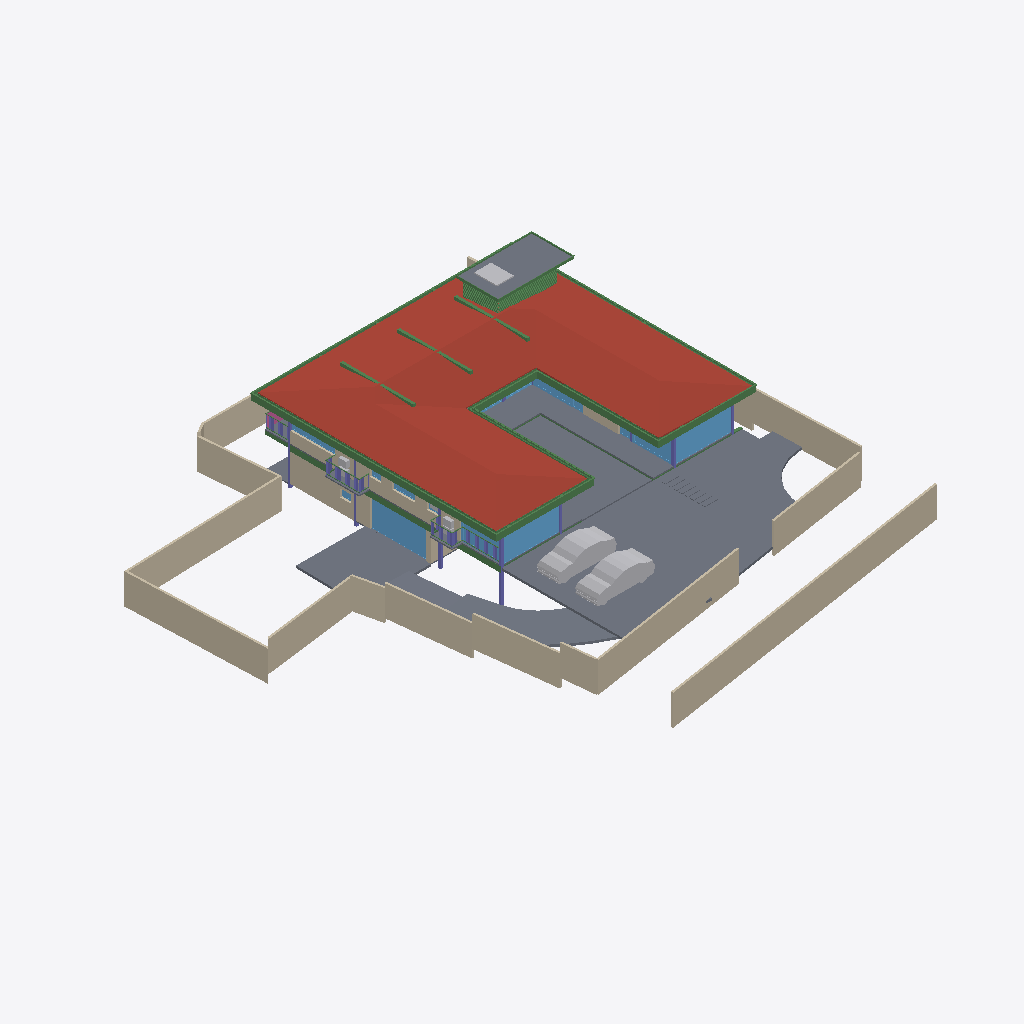
Isometric view of an IFC building model (IFC-SPF (STEP), schema IFC4X3, length unit metre), seen from the south-west, elements coloured by IFC class: 52 beams (green), 23 walls (beige), 21 slabs (grey), 15 windows (light blue), 8 other elements (light grey), 7 columns (violet), 1 roof (red-brown), 1 railing (pink).
Extent 40.0 m × 44.2 m × 9.0 m (x, y, z). Storeys (5): CELLAR at -2.55 m; GROUND  at 0.00 m; GROUND FLOOR at 0.45 m; GF Lintel at 3.15 m; FIRST FLOOR at 3.65 m. Elements (561): 182 IfcColumn, 149 IfcBeam, 60 IfcWall, 40 IfcWindow, 26 IfcSlab, 24 IfcFurniture, 16 IfcSanitaryTerminal, 15 IfcDoor, 14 IfcCovering, 13 IfcFurnishingElement, 8 IfcUnitaryEquipment, 4 IfcVehicle.

HEADER;
FILE_DESCRIPTION(('ViewDefinition [CoordinationView]'),'2;1');
FILE_NAME('Manilal.ifc','2025-02-21T21:39:43+05:30',(),(),'IfcOpenShell 0.8.0','Bonsai 0.8.0','');
FILE_SCHEMA(('IFC4X3'));
ENDSEC;
DATA;
#1480=IFCPROJECT('2TuuvCHJz54PsFPcraEbH$',$,'My Project',$,$,$,$,(#3,#128),#1481);
#3305=IFCSITE('0lpfVeOW52QfroqLYyHNY2',$,'My Site',$,$,#26,$,$,$,$,$,$,$,$);
#22021=IFCSITE('3bEIgyqTrDuwi1cEDDCOva',$,'Site',$,$,#223414,#22354,$,$,$,$,$,$,$);
#3313=IFCBUILDING('0MzaWOaS178x5FMqOflU3C',$,'My Building',$,$,#25,$,$,$,$,$,$);
#2081=IFCBUILDINGSTOREY('09kFoqoxrCvB1_fcEsMZsQ',$,'GROUND FLOOR',$,$,#217,$,$,$,$);
#2986=IFCBUILDINGSTOREY('0zoFHJ9PnFW80M$mIVDQW3',$,'CELLAR',$,$,#14477,$,$,$,$);
#17145=IFCBUILDINGSTOREY('0MckaoTknA3edZMUNhTyAK',$,'FIRST FLOOR',$,$,#17254,$,$,$,$);
#20035=IFCBUILDINGSTOREY('3LpnsPikv4mRTBpfC3WQtx',$,'GROUND ',$,$,#20051,$,$,$,$);
#23582=IFCBUILDINGSTOREY('0DtUgpQ1b6nBmkLmvc_ehu',$,'GF Lintel',$,$,#23767,$,$,$,$);
#17255=IFCROOF('188ChkeVP4PP3HZ1_FwQ2Y',$,'Roof',$,$,#383469,#17288,$,.HIP_ROOF.);
#20004=IFCSLAB('2GmqP$Wiz2HBtZ3_3kNDpG',$,'Slab',$,$,#20401,#20015,$,$);
#441052=IFCWALL('1WNacC15X0Xf0V_b60Qnrw',$,'Wall',$,$,#441102,#441063,$,$);
#2047=IFCSLAB('0o4IYvr$r5a9xXip1qf77x',$,'Slab',$,$,#57250,#2052,$,$);
#25887=IFCWALL('3DOK2PUDn3QwM2HLeZR6QD',$,'Wall',$,$,#229890,#25894,$,$);
#214630=IFCWALL('1v3BeDslv3W8LfR3WiqTEd',$,'Wall',$,$,#214830,#214641,$,$);
#28186=IFCWALL('2UlyJbGOL47vem9W3W5T7b',$,'Wall',$,$,#214889,#28197,$,$);
#19980=IFCSLAB('0gBflP6QrCERrajZS4Jcb5',$,'Slab',$,$,#244961,#19995,$,$);
#29381=IFCSLAB('30Y2A3Waj1_g7GRY9nwvu4',$,'Slab',$,$,#389183,#29392,$,$);
#29284=IFCSLAB('3iSMNRhjn6RxAf9MsQotHf',$,'Slab',$,$,#235074,#29295,$,$);
#229971=IFCWALL('2oOsi6buvCeB4sZT1ijFA2',$,'Wall',$,$,#230065,#229982,$,$);
#230171=IFCWALL('1HPS5ge59FQA3Ucv4$dmpm',$,'Wall',$,$,#230227,#230182,$,$);
#26619=IFCWALL('0FMxrmeoPF7x0oR7G9$aVh',$,'Wall',$,$,#27506,#26630,$,$);
#27060=IFCWALL('10l$0x7lzBbBMMGF1qxI0s',$,'Wall',$,$,#27511,#27071,$,$);
#27353=IFCWALL('2Y2Bm57Cb8Exxz7st0aRUc',$,'Wall',$,$,#214921,#27364,$,$);
#366531=IFCSLAB('3CWvIDU8b5ovMmi84oWpbg',$,'Covering.004',$,$,#366757,#366542,$,.FLOOR.);
#58147=IFCVEHICLE('2iiwfLdIv6T90_RV$NVTaP',$,'Vehicle',$,$,#58943,#58160,$,$);
#363464=IFCVEHICLE('3niOYHlMXAmArMi6E7T5Sk',$,'Vehicle',$,$,#363562,#363477,$,$);
#28224=IFCWALL('10RvTK_K97Xg3Zon6pJwxP',$,'Wall',$,$,#229504,#28235,$,$);
#186882=IFCBEAM('0qH_dKLj5CKhNXTG2DYY06',$,'Beam',$,$,#266229,#186893,$,$);
#229124=IFCWALL('3MfSYaOiTA4AjSKpPvRhyi',$,'Wall',$,$,#395482,#229135,$,$);
#29467=IFCWALL('2U66_ERPrD$A$2PTOc1bPA',$,'Wall',$,$,#380726,#29478,$,$);
#18623=IFCWINDOW('0ge9G9fGz6TwGxq3OxN388',$,'Window.013',$,$,#436298,#44702,'DB',2.79999995231628,4.92999982833862,$,.SINGLE_PANEL.,$);
#265447=IFCWINDOW('11VC8UY6nBiuqgLWYbOviy',$,'Window',$,$,#436317,#265465,$,2.79999995231628,4.92999982833862,$,.SINGLE_PANEL.,$);
#23385=IFCWINDOW('3liBQwp293KPogKKZ10Jtg',$,'Window',$,$,#265446,#43696,$,2.79999995231628,4.92999982833862,$,.SINGLE_PANEL.,$);
#37612=IFCWALL('2oouJeu9XF0PkUjeEvxQOm',$,'Wall',$,$,#265996,#37632,$,$);
#363538=IFCSLAB('0rfp_Ohov2qeqT3_TxdHEi',$,'Slab',$,$,#363567,#363547,$,$);
#26770=IFCWALL('27WVA19Qv4efvQm6cWiqsn',$,'Wall',$,$,#229922,#26781,$,$);
#27098=IFCWALL('2qQNxnpy98iB6JMyhLi2FK',$,'Wall',$,$,#27516,#27109,$,$);
#29348=IFCSLAB('1A5GJs4GvBjeLaBLjkEViO',$,'Slab',$,$,#235069,#29359,$,$);
#102151=IFCBEAM('2C1gwTeIv6R8TmGo509jsR',$,'Beam',$,$,#265708,#102163,$,$);
#56634=IFCBEAM('3NjOYz9cT158x52OLX4IuM',$,'Beam',$,$,#244946,#56645,$,$);
#363504=IFCSLAB('0r6Ht4Hfz9hfKU4rzPm32Z',$,'Slab',$,$,#363537,#363513,$,$);
#36042=IFCWALL('2FDZc$1Z57bgSDQnhsHhc1',$,'Wall',$,$,#380618,#36062,$,$);
#102357=IFCBEAM('3msecch2zBUOeV2BkTlji6',$,'Beam',$,$,#265762,#102368,$,$);
#102416=IFCBEAM('3ZwR1mU3j4mRYH5GbVzWyx',$,'Beam',$,$,#381655,#102427,$,$);
#383113=IFCBEAM('3pN9BWsVrF6fFxHZRO8eBr',$,'Beam',$,$,#383171,#383124,$,$);
#383279=IFCBEAM('1XLfwLWM55Lu6Nys_h14H2',$,'Beam',$,$,#383420,#383290,$,$);
#383196=IFCBEAM('3YMSqOINP17wWoKbPRQ_bp',$,'Beam',$,$,#383278,#383207,$,$);
#381392=IFCBEAM('0Rmn06ydbFSB81Pw56n_Ay',$,'Beam',$,$,#382862,#381403,$,$);
#14729=IFCWALL('2kOOzhf3b4QORblHJUR6b5',$,'Wall',$,$,#387626,#14740,$,$);
#362954=IFCAIRTERMINALBOX('0DCFUThjX2XQ_1bX$oFkVb',$,'AirTerminalBox',$,$,#363814,#362986,$,$);
#26337=IFCWALL('0dMaumaK11Re$pxoZyVSQ9',$,'Wall',$,$,#27501,#26348,$,$);
#102262=IFCBEAM('1cQ_XveKf3IhgOfAWmUbUT',$,'Beam',$,$,#265679,#102273,$,$);
#183171=IFCWINDOW('2eK2SWY_H22e6Svf5gP6pA',$,'Window',$,$,#384583,#384539,$,1.79999995231628,3.45000004768372,$,$,$);
#25622=IFCWINDOW('03HgKoXUP97huBY23s7FSC',$,'Window',$,$,#243921,#102990,$,2.79999995231628,3.45000004768372,$,.DOUBLE_PANEL_VERTICAL.,$);
#56854=IFCBEAM('2c_4G3KlX4cRg2dPODH4s1',$,'Beam',$,$,#102000,#56865,$,$);
#24721=IFCBEAM('1xlWdgLa17MBpQVB9j2Cib',$,'Beam',$,$,#101975,#24732,$,$);
#24645=IFCBEAM('0VJDvmHaXAaRtTeoMCJUjJ',$,'Beam',$,$,#101970,#24656,$,$);
#172953=IFCWALL('10Zee4wjDEAOWhtzJFWp8Q',$,'Wall',$,$,#265543,#172973,$,$);
#25457=IFCWINDOW('0wGf7PLdj6Se1mi8Sh7afr',$,'Window',$,$,#243926,#103753,$,2.79999995231628,3.45000004768372,$,$,$);
#2973=IFCCOLUMN('2ArHG8cW1Cju2rMhCGmMOe',$,'Column',$,$,#243841,#2974,$,.COLUMN.);
#14894=IFCWALL('3LM7Pm6Iv8$Bf3kD16vEYX',$,'Wall',$,$,#387608,#14905,$,$);
#382932=IFCBEAM('04xsdl57b0Z89Y_Lnocto8',$,'Beam',$,$,#383005,#382943,$,$);
#234743=IFCSLAB('3oqjVkrxP2kO8hyL_1bqut',$,'Slab',$,$,#389188,#234764,$,$);
#361974=IFCBEAM('22$tp28gPD$eEii1Cu_NBP',$,'Beam',$,$,#389103,#361985,$,$);
#166972=IFCBEAM('2DKWudKN99zg7uECGiuNeQ',$,'Beam',$,$,#267100,#166983,$,$);
#381356=IFCBEAM('0gedJyi4TEtR5XvtBnPvn$',$,'Beam',$,$,#383366,#381368,$,$);
#363781=IFCSLAB('3akcNtqwn0Hexo08k_ypkq',$,'Slab',$,$,#388473,#363802,$,$);
#382699=IFCBEAM('2CCsq6Wtn7fekeIsVouJdo',$,'Beam',$,$,#382907,#382710,$,$);
#167034=IFCBEAM('10LxUqtgbFAQRhzIckOuGH',$,'Beam',$,$,#266154,#167045,$,$);
#361917=IFCBEAM('2DEvX$$r54bOLZbNZhk144',$,'Beam',$,$,#389063,#361928,$,$);
#1342=IFCWALL('1zYAwAgZ94A9q2Xf$lP7Cn',$,'Wall',$,$,#266006,#1343,$,$);
#363=IFCCOLUMN('2qUf_epbzFMPufew4ZYNxr',$,'Column.002',$,$,#243846,#360,$,.COLUMN.);
#1407=IFCCOLUMN('22wnwPZIn238xr56_TRnAk',$,'Column.001',$,$,#264985,#1408,$,.COLUMN.);
#372609=IFCSLAB('2EaTsox1TA598PptPSl07x',$,'Slab',$,$,#373867,#372630,$,$);
#57370=IFCBEAM('0K6q7FzpX1C8m9po7jBtcY',$,'Beam',$,$,#441051,#57381,$,$);
#362002=IFCBEAM('37gO0O9qLAoABGSx5tPVKS',$,'Beam',$,$,#389098,#362013,$,$);
#23154=IFCCOLUMN('3pnx0lG_T4xeEhkOchDijZ',$,'Column',$,$,#243836,#23165,$,.COLUMN.);
#15655=IFCSLAB('3aSar1Jj9DLfSAmIm2knx1',$,'Slab',$,$,#361336,#15669,$,$);
#170066=IFCWINDOW('3f2C1zUwD4c9zRWtnGTagP',$,'Window',$,$,#415248,#170087,$,1.5,2.5,$,.SINGLE_PANEL.,$);
#57309=IFCBEAM('3xcDMG0aj9Xgc56BcdooE6',$,'Beam',$,$,#243525,#57320,$,$);
#110332=IFCWINDOW('3vjocJxinCiwHdUnGVZCKs',$,'Window',$,$,#166499,#166072,$,1.79999995231628,2.0,$,.DOUBLE_PANEL_VERTICAL.,$);
#102234=IFCBEAM('0q554weub4Iwu4PjffBSJv',$,'Beam',$,$,#265816,#102245,$,$);
#366866=IFCUNITARYEQUIPMENT('2Fw0FCYgfBhfGmA9MAgmOd',$,'UnitaryEquipment',$,$,#415258,#366879,$,$);
#14220=IFCWINDOW('1JUpa15w1EPgGvbWoKg73I',$,'Window',$,$,#415230,#169623,$,1.5,2.5,$,.SINGLE_PANEL.,$);
#363755=IFCUNITARYEQUIPMENT('0JDCkdxmj3oxTz_uQQEVKT',$,'UnitaryEquipment',$,$,#363819,#363768,$,$);
#352=IFCCOLUMN('2fyircNyr2DOn3xi4HTA8s',$,'Column.003',$,$,#380978,#348,$,.COLUMN.);
#362075=IFCBEAM('1WVb5mKDf3490hnunwI_xH',$,'Beam',$,$,#389068,#362086,$,$);
#55934=IFCBEAM('0$JZIdPhz7Yhflamb2Ig5U',$,'Beam',$,$,#56504,#55945,$,$);
#16231=IFCRAILING('1npn$05fXEax1P6iG1yjVF',$,'Railing',$,'FRAMELESS_PANEL',#192149,#16249,$,.USERDEFINED.);
#167569=IFCBEAM('3NapMOGun76x5kjDVquKRU',$,'Beam',$,$,#265936,#167580,$,$);
#283732=IFCWINDOW('3Z_L$AY0PEde$lf9vmZ6Wb',$,'Window',$,$,#305778,#283764,$,2.79999995231628,1.0,$,.SINGLE_PANEL.,$);
#22862=IFCCOLUMN('3yyU$MudfFSvB18Z_wz_QT',$,'Column',$,$,#243851,#22873,$,.COLUMN.);
#1653=IFCCOLUMN('2V9jCTMe5CABIgWd0tHRe9',$,'Column.004',$,$,#265143,#1651,$,.COLUMN.);
#364431=IFCBEAM('19jYLfXfX52fTH3lUXmYuu',$,'Beam',$,$,#388868,#364446,$,$);
#364404=IFCBEAM('0lCrYTtXfCIBYjDEJd$LdU',$,'Beam',$,$,#388953,#364419,$,$);
#364485=IFCBEAM('0$CgnInAnCzheM1_2h4xBB',$,'Beam',$,$,#388983,#364500,$,$);
#364350=IFCBEAM('2tP1f1AZLDPRam$DUaM$ok',$,'Beam',$,$,#388963,#364365,$,$);
#364377=IFCBEAM('0oNL3ynNn1oPDWISwE6cHp',$,'Beam',$,$,#388998,#364392,$,$);
#364458=IFCBEAM('22NyawJTX5qPo1d7Cefevo',$,'Beam',$,$,#388993,#364473,$,$);
#364512=IFCBEAM('3T1Kep3p57cQ6Xy4bsJxdY',$,'Beam',$,$,#389053,#364527,$,$);
#364539=IFCBEAM('3fs_7X_wr8VfBPnoPXInh_',$,'Beam',$,$,#388913,#364554,$,$);
#150204=IFCWINDOW('2rSMA4AuH6FeN4rb0KSroB',$,'Window',$,$,#244976,#150354,$,2.79999995231628,2.40050005912781,$,.SINGLE_PANEL.,$);
#28303=IFCWALL('27XUrfdFf8NB4WaAp9CQAl',$,'Wall',$,$,#235124,#28314,$,$);
#283940=IFCWINDOW('2Ra3gRoBr3Z9i3Hdx3ZarB',$,'Window',$,$,#305763,#283953,$,2.79999995231628,1.0,$,.SINGLE_PANEL.,$);
#395961=IFCWALL('2oTy5UOG136OtM3IP_qiPs',$,'Wall',$,$,#396036,#395972,$,$);
#383030=IFCBEAM('3kBBQya5rCcgLXS$VQsawF',$,'Beam',$,$,#383088,#383041,$,$);
#233357=IFCSLAB('06iRZLKKfCP8faLo55KHRz',$,'Slab',$,$,#396348,#233382,$,$);
#233175=IFCSLAB('0VBI372_j7QfV8K77ZXc2j',$,'Slab',$,$,#396328,#233196,$,$);
#233258=IFCSLAB('2WAIJ5xUDCB8vhErrinr6d',$,'Slab',$,$,#396333,#233283,$,$);
#233291=IFCSLAB('3mCoSy7r190wdzvyYb56iW',$,'Slab',$,$,#396338,#233316,$,$);
#233456=IFCSLAB('3aaRRI8RTD_hmdhlW5RoWg',$,'Slab',$,$,#396363,#233481,$,$);
#233324=IFCSLAB('2BlEnr04f3vANw00E8t1T3',$,'Slab',$,$,#396343,#233349,$,$);
#233390=IFCSLAB('2f2jkuEQ95deHHcp0LeZsL',$,'Slab',$,$,#396353,#233415,$,$);
#233423=IFCSLAB('2iz_Ym1n1ESAR1rowyjd_I',$,'Slab',$,$,#396358,#233448,$,$);
#377892=IFCWINDOW('1bKm3wkDX2oQHbo6CoGxM6',$,'Window',$,$,#441467,#441408,$,1.5,1.0,$,.DOUBLE_PANEL_HORIZONTAL.,$);
#364323=IFCBEAM('3N5wXY0Qf0cQLrKcNdQOmC',$,'Beam',$,$,#388893,#364338,$,$);
#41613=IFCWINDOW('3V21HLULz4rhhoikKYxwTW',$,'Window.022',$,$,#244991,#148935,$,2.79999995231628,2.32599997520447,$,.DOUBLE_PANEL_VERTICAL.,$);
#270905=IFCWINDOW('1tBwZKnNLDJPjYNrueYSZW',$,'Window',$,$,#271349,#270923,$,1.79999995231628,1.0,$,.DOUBLE_PANEL_HORIZONTAL.,$);
#363825=IFCUNITARYEQUIPMENT('1l2_NE3CfAwPy$FvFCS4A5',$,'UnitaryEquipment',$,$,#415253,#363838,$,$);
#363674=IFCUNITARYEQUIPMENT('1yG2ZlXHT6P8KObZNyb8hT',$,'UnitaryEquipment',$,$,#363754,#363706,$,$);
#384754=IFCBEAM('0WWpVKl9XAOObgNswx6AN9',$,'Beam',$,$,#384986,#384765,$,$);
#366234=IFCBEAM('27wdi0vAnD4PMyDV$VcZqt',$,'Beam',$,$,#389003,#366249,$,$);
#366396=IFCBEAM('31mcI4YYr0_OLw_sj47HrB',$,'Beam',$,$,#389073,#366411,$,$);
#366207=IFCBEAM('1_8shmguvCvPHxr_U5sR3b',$,'Beam',$,$,#389093,#366222,$,$);
#366288=IFCBEAM('164BVb7uP3gBaecZJx9SyL',$,'Beam',$,$,#389018,#366303,$,$);
#366342=IFCBEAM('3lZ9UbaNn2O8CKwQX6LgoS',$,'Beam',$,$,#388898,#366357,$,$);
#366315=IFCBEAM('2AQ10LVB9BWB40k41PBHYm',$,'Beam',$,$,#388933,#366330,$,$);
#366261=IFCBEAM('0Vv4qdkmzFv80cHwwG2PZE',$,'Beam',$,$,#389048,#366276,$,$);
#366369=IFCBEAM('30ULgzmjXEb8K6Yn3NV0zK',$,'Beam',$,$,#389083,#366384,$,$);
#364003=IFCBEAM('1xPErLVJn7SRRurKwzPU$a',$,'Beam',$,$,#388718,#364014,$,$);
#366180=IFCBEAM('2$Z3AtZmz9feMoPVvagNl8',$,'Beam',$,$,#389058,#366195,$,$);
#367103=IFCBEAM('14TbmUcj9DRf2HsvYFSdxG',$,'Beam',$,$,#388728,#367114,$,$);
#384784=IFCBEAM('0$hEb6QFb6QeAlYT1VosoE',$,'Beam',$,$,#384918,#384795,$,$);
#364296=IFCBEAM('1gz$0esLH3kgYpkJy0EZk_',$,'Beam',$,$,#388863,#364311,$,$);
#57393=IFCBEAM('0$9UO1qVzFNOIKkjBLQ4dY',$,'Beam',$,$,#440973,#57404,$,$);
#12894=IFCSANITARYTERMINAL('3xh$jYsPrCdfbzsoMPaU7d',$,'SanitaryTerminal',$,$,#169090,#12907,$,$);
ENDSEC;
